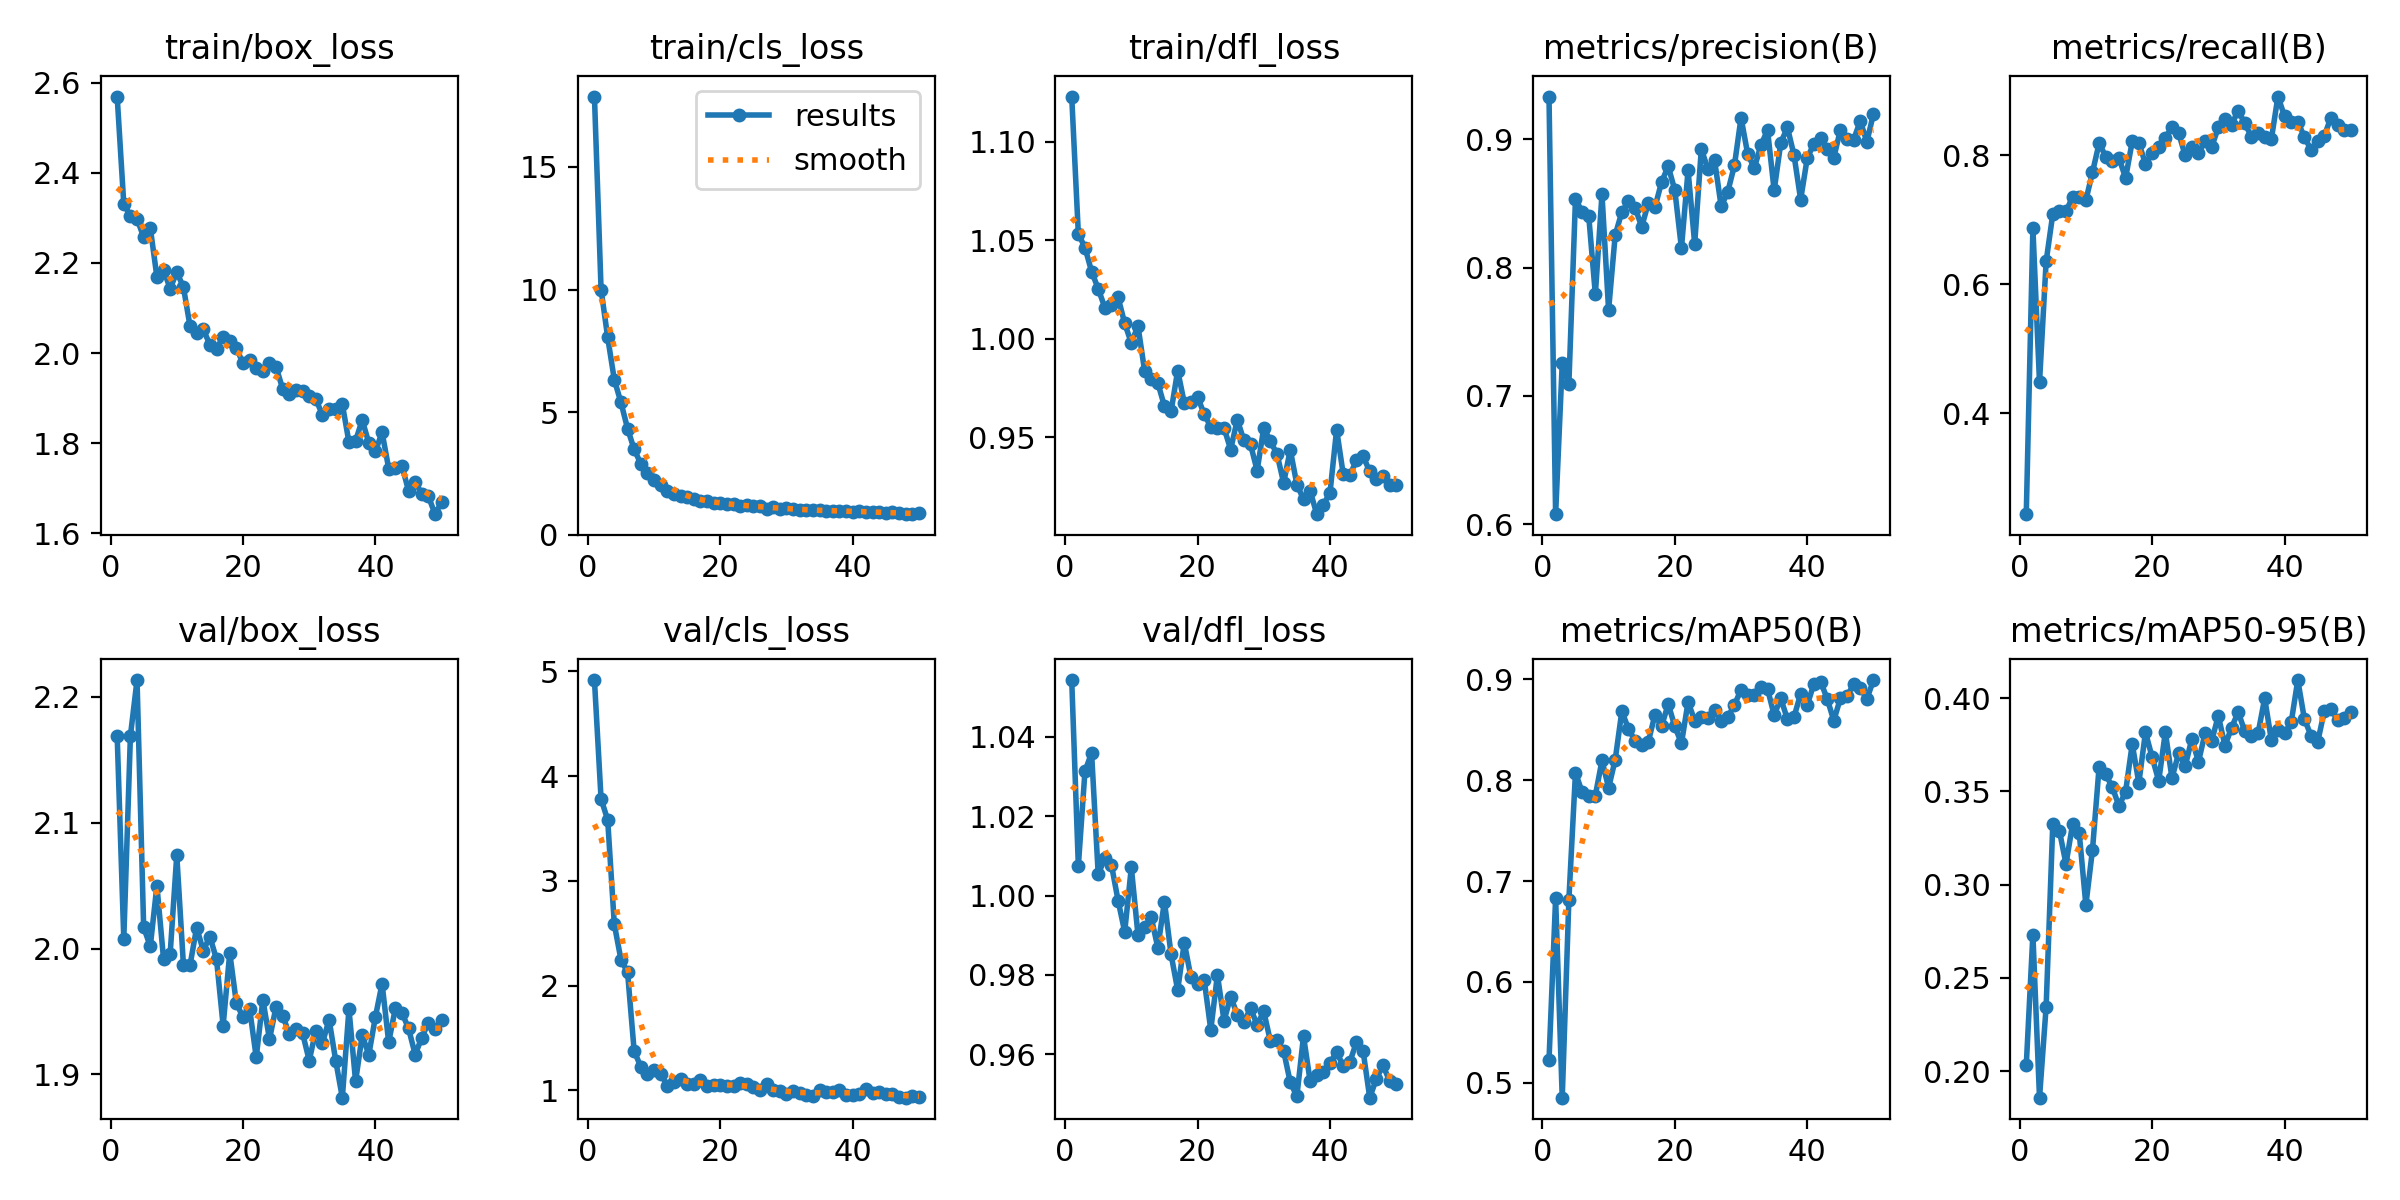

Data behind this chart, as committed beside it:
epoch, time, train/box_loss, train/cls_loss, train/dfl_loss, metrics/precision(B), metrics/recall(B), metrics/mAP50(B), metrics/mAP50-95(B), val/box_loss, val/cls_loss, val/dfl_loss, lr/pg0, lr/pg1, lr/pg2
1, 24.21, 2.57, 17.87, 1.123, 0.9334, 0.2435, 0.5223, 0.2031, 2.169, 4.918, 1.054, 0.0006611, 0.0006611, 0.0006611
2, 43.59, 2.331, 10, 1.053, 0.6077, 0.687, 0.6828, 0.2732, 2.008, 3.783, 1.008, 0.001301, 0.001301, 0.001301
3, 59.75, 2.305, 8.047, 1.046, 0.7254, 0.448, 0.4853, 0.1857, 2.169, 3.582, 1.031, 0.001915, 0.001915, 0.001915
4, 76.49, 2.298, 6.322, 1.034, 0.709, 0.6356, 0.6812, 0.2345, 2.213, 2.585, 1.036, 0.001881, 0.001881, 0.001881
5, 92.56, 2.257, 5.395, 1.025, 0.8537, 0.7087, 0.8075, 0.3323, 2.017, 2.249, 1.005, 0.001842, 0.001842, 0.001842
6, 111.6, 2.278, 4.333, 1.016, 0.8433, 0.713, 0.788, 0.3289, 2.002, 2.127, 1.009, 0.001802, 0.001802, 0.001802
7, 127.5, 2.169, 3.477, 1.017, 0.8403, 0.713, 0.7845, 0.3111, 2.05, 1.373, 1.008, 0.001762, 0.001762, 0.001762
8, 143.4, 2.185, 2.9, 1.021, 0.779, 0.7358, 0.7847, 0.3325, 1.992, 1.227, 0.9988, 0.001723, 0.001723, 0.001723
9, 159.1, 2.143, 2.516, 1.008, 0.8572, 0.7348, 0.8194, 0.3275, 1.996, 1.153, 0.9909, 0.001683, 0.001683, 0.001683
10, 175.5, 2.18, 2.215, 0.9978, 0.7669, 0.7304, 0.7923, 0.2891, 2.074, 1.196, 1.007, 0.001644, 0.001644, 0.001644
11, 191.7, 2.147, 2.033, 1.007, 0.8254, 0.7739, 0.8203, 0.3187, 1.987, 1.16, 0.9902, 0.001604, 0.001604, 0.001604
12, 208.1, 2.06, 1.785, 0.9838, 0.8433, 0.8189, 0.8682, 0.3632, 1.987, 1.046, 0.992, 0.001564, 0.001564, 0.001564
13, 228, 2.045, 1.656, 0.9795, 0.8516, 0.7983, 0.8508, 0.3592, 2.017, 1.076, 0.9945, 0.001525, 0.001525, 0.001525
14, 244.3, 2.053, 1.571, 0.9775, 0.8466, 0.7917, 0.839, 0.3522, 1.998, 1.109, 0.9869, 0.001485, 0.001485, 0.001485
15, 260.1, 2.018, 1.52, 0.9657, 0.8318, 0.7956, 0.8348, 0.3422, 2.009, 1.061, 0.9985, 0.001446, 0.001446, 0.001446
16, 275.8, 2.01, 1.45, 0.963, 0.8502, 0.7652, 0.8381, 0.35, 1.992, 1.056, 0.9852, 0.001406, 0.001406, 0.001406
17, 291.7, 2.035, 1.396, 0.9838, 0.847, 0.8217, 0.8647, 0.3754, 1.939, 1.098, 0.9762, 0.001366, 0.001366, 0.001366
18, 307.6, 2.026, 1.358, 0.9673, 0.8666, 0.8193, 0.8533, 0.3546, 1.997, 1.045, 0.9881, 0.001327, 0.001327, 0.001327
19, 323.6, 2.011, 1.297, 0.968, 0.879, 0.787, 0.8754, 0.3818, 1.957, 1.054, 0.9794, 0.001287, 0.001287, 0.001287
20, 340.2, 1.978, 1.292, 0.9704, 0.8603, 0.8033, 0.8533, 0.3684, 1.945, 1.048, 0.9778, 0.001248, 0.001248, 0.001248
21, 356.2, 1.985, 1.235, 0.9617, 0.8151, 0.813, 0.8364, 0.3557, 1.952, 1.043, 0.9788, 0.001208, 0.001208, 0.001208
22, 372, 1.967, 1.249, 0.9551, 0.8758, 0.8277, 0.8773, 0.3818, 1.914, 1.04, 0.9661, 0.001168, 0.001168, 0.001168
23, 388, 1.96, 1.173, 0.9544, 0.8184, 0.8435, 0.859, 0.3572, 1.959, 1.074, 0.98, 0.001129, 0.001129, 0.001129
24, 404.2, 1.978, 1.204, 0.9546, 0.8925, 0.8348, 0.863, 0.3704, 1.928, 1.065, 0.9684, 0.001089, 0.001089, 0.001089
25, 420, 1.969, 1.157, 0.9437, 0.8767, 0.8, 0.8614, 0.3636, 1.954, 1.034, 0.9745, 0.00105, 0.00105, 0.00105
26, 436, 1.92, 1.153, 0.9588, 0.8838, 0.813, 0.8696, 0.3782, 1.947, 1, 0.97, 0.00101, 0.00101, 0.00101
27, 451.8, 1.91, 1.068, 0.9483, 0.8476, 0.8044, 0.8581, 0.3659, 1.932, 1.06, 0.9681, 0.0009704, 0.0009704, 0.0009704
28, 467.8, 1.918, 1.139, 0.9462, 0.8591, 0.8222, 0.8625, 0.3813, 1.936, 1.001, 0.9715, 0.0009308, 0.0009308, 0.0009308
29, 483.6, 1.916, 1.068, 0.933, 0.8797, 0.813, 0.8744, 0.3772, 1.933, 0.9898, 0.9675, 0.0008912, 0.0008912, 0.0008912
30, 499.7, 1.904, 1.087, 0.9548, 0.9169, 0.8435, 0.8897, 0.3906, 1.911, 0.9645, 0.9708, 0.0008516, 0.0008516, 0.0008516
31, 515.6, 1.897, 1.045, 0.9478, 0.8886, 0.8565, 0.8844, 0.3746, 1.935, 0.9922, 0.9633, 0.000812, 0.000812, 0.000812
32, 531.7, 1.863, 1.025, 0.9414, 0.8775, 0.8478, 0.8841, 0.3842, 1.925, 0.9713, 0.9636, 0.0007724, 0.0007724, 0.0007724
33, 547.6, 1.877, 0.9992, 0.9267, 0.8955, 0.8696, 0.8925, 0.3926, 1.944, 0.9566, 0.9608, 0.0007328, 0.0007328, 0.0007328
34, 563.8, 1.875, 0.996, 0.9435, 0.9072, 0.8495, 0.8903, 0.3822, 1.911, 0.9412, 0.9529, 0.0006932, 0.0006932, 0.0006932
35, 580.5, 1.887, 1.016, 0.9258, 0.8602, 0.8292, 0.8645, 0.3795, 1.882, 0.9999, 0.9494, 0.0006536, 0.0006536, 0.0006536
36, 597, 1.802, 0.9697, 0.9184, 0.8972, 0.8348, 0.8808, 0.3812, 1.952, 0.9879, 0.9646, 0.000614, 0.000614, 0.000614
37, 613.1, 1.805, 0.9715, 0.9227, 0.9093, 0.8284, 0.8603, 0.4, 1.895, 0.9817, 0.9532, 0.0005744, 0.0005744, 0.0005744
38, 629.3, 1.851, 0.9816, 0.9108, 0.8877, 0.8247, 0.8626, 0.3778, 1.931, 1.005, 0.9549, 0.0005348, 0.0005348, 0.0005348
39, 646.7, 1.8, 0.963, 0.9156, 0.853, 0.8913, 0.8855, 0.3829, 1.916, 0.9549, 0.9555, 0.0004952, 0.0004952, 0.0004952
40, 662.6, 1.782, 0.925, 0.9217, 0.8855, 0.8609, 0.8743, 0.3812, 1.946, 0.9545, 0.9578, 0.0004556, 0.0004556, 0.0004556
41, 679.8, 1.824, 0.9733, 0.9538, 0.8964, 0.8522, 0.8954, 0.387, 1.972, 0.9611, 0.9605, 0.000416, 0.000416, 0.000416
42, 695.8, 1.744, 0.9421, 0.9311, 0.9011, 0.8522, 0.8976, 0.4098, 1.926, 1.011, 0.9571, 0.0003764, 0.0003764, 0.0003764
43, 711.9, 1.744, 0.9398, 0.9308, 0.8923, 0.8284, 0.8808, 0.3888, 1.952, 0.9756, 0.958, 0.0003368, 0.0003368, 0.0003368
44, 727.6, 1.75, 0.9257, 0.9381, 0.8856, 0.8087, 0.859, 0.38, 1.949, 0.9864, 0.9631, 0.0002972, 0.0002972, 0.0002972
45, 743.4, 1.694, 0.8887, 0.9403, 0.9074, 0.8217, 0.8809, 0.3765, 1.937, 0.9686, 0.9608, 0.0002576, 0.0002576, 0.0002576
46, 759.3, 1.714, 0.9085, 0.9325, 0.9, 0.8304, 0.8831, 0.3931, 1.916, 0.9621, 0.949, 0.000218, 0.000218, 0.000218
47, 775.1, 1.688, 0.9016, 0.9285, 0.8997, 0.8584, 0.895, 0.3941, 1.929, 0.9361, 0.9538, 0.0001784, 0.0001784, 0.0001784
48, 791, 1.682, 0.8462, 0.9301, 0.9143, 0.8478, 0.8913, 0.3886, 1.941, 0.9297, 0.9572, 0.0001388, 0.0001388, 0.0001388
49, 806.7, 1.642, 0.8394, 0.9255, 0.898, 0.8391, 0.8804, 0.3894, 1.936, 0.9465, 0.9533, 9.92e-05, 9.92e-05, 9.92e-05
50, 822.7, 1.669, 0.8746, 0.9258, 0.9201, 0.8391, 0.8991, 0.3928, 1.943, 0.9359, 0.9524, 5.96e-05, 5.96e-05, 5.96e-05
